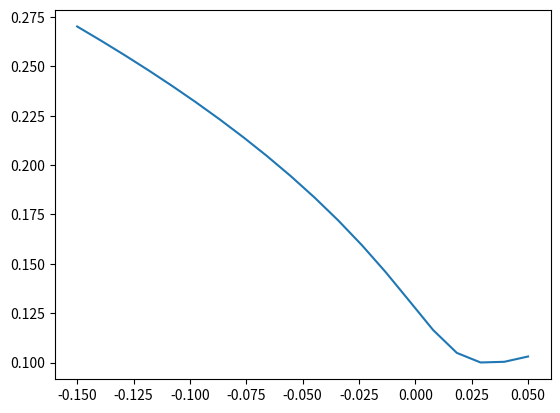

The script that saved this image:
#!/usr/bin/env python3
# -*- coding: utf-8 -*-
"""
Created on Wed Feb 19 2020

[redacted]
"""
import numpy as np
np.seterr(divide='ignore', invalid='ignore')
import scipy.integrate as integrate
from scipy.special import gamma

# Characteristic function of the Lifted Heston model see Slides 85-87
def Ch_Lifted_Heston(omega,S0,T,rho,lamb,theta,nu,V0,N,rN,alpha,M):
    # omega = argument of the ch. function
    # S0 = Initial price
    # rho,lamb,theta,nu,V0 = parameters Lifted Heston
    # N = number of factors in the model
    # rN = constant used to define weights and mean-reversions
    # alpha = H+1/2 where H is the Hurst index
    # T = maturity
    # M = number of steps in the time discretization to calculate ch. function

    # to make sure we calculate ch. function and not moment gen. function
    i=complex(0,1)
    omega=i*omega
    
    # Definition of weights and mean reversions in the approximation
    h=np.linspace(0,N-1,N)
    rpowerN=np.power(rN,h-N/2) 
    # weights
    c=(rN**(1-alpha)-1)*(rpowerN**(1-alpha))/(gamma(alpha)*gamma(2-alpha))
    # mean reversions 
    gammas=((1-alpha)/(2-alpha))*((rN**(2-alpha)-1)/(rN**(1-alpha)-1))*rpowerN
    
    # Definition of the initial curve
    g = lambda t: V0+lamb*theta*np.dot(c/gammas,1-np.exp(-t*gammas))
    
    
    # Time steps for the approximation of psi         
    delta = T/M
    t=np.linspace(0,M,M+1)
    t = t * delta
    
    # Function F
    F = lambda u,v : 0.5*(u**2-u)+(rho*nu*u-lamb)*v+.5*nu**2*v**2
    
    
    # Iteration for approximation of psi - see Slide 87
    psi=np.zeros((M+1,N),dtype=complex)
    
    for k in range (1,M+1):
        psi[k,:] = (np.ones(N)/(1+delta*gammas))*(psi[k-1,:]+delta*F(omega,np.dot(c,psi[k-1,:]))*np.ones(N))
        
    
    # Invert g_0 to calculate phi - see Slide 87
    g_0=np.zeros((1,M+1))
    
    for k in range(1,M+2):
        g_0[0,k-1]=g(T-t[k-1])
    
    
    Y=np.zeros((1,M+1),dtype=complex)
    phi=0
    
    Y=F(omega,np.dot(c,psi.transpose()))*g_0
   
    
    # Trapezoid rule to calculate phi
    weights=np.ones(M+1)*delta
    weights[0]=delta/2
    weights[M]=delta/2
    phi=np.dot(weights,Y.transpose())
    
    phi=np.exp(omega*np.log(S0)+phi)
    
    return phi
    
    
# Computation of the price of Call option in the Lifted Heston model using Lewis formula
def Call_Price_Lifted_Heston(S0,K,T,rint,rho,lamb,theta,nu,V0,N,rN,alpha,M,alpha2,L):
    # S0 = Initial price
    # K,T = strike and maturity of the call option
    # rint = risk free rate
    # rho,lamb,theta,nu,V0 = parameters Lifted Heston
    # N = number of factors in the model
    # rN = constant used to define weights and mean-reversions
    # alpha = H+1/2 where H is the Hurst index
    # M = number of steps in the time discretization to calculate ch. function
    # alpha2 = damping factor in the Carr-Madan formula
    # L = truncation bound for the integral

    # Lifted Heston characteristic function 
    i=complex(0,1)
    phi=lambda omega:Ch_Lifted_Heston(omega,S0,T,rho,lamb,theta,nu,V0,N,rN,alpha,M)
    
    
    #Integrand in Carr-Madan formula - see notes on the Fourier transform fmla. (4.36)-(4.37)
    integrand=lambda omega:np.real((phi(omega-i*(alpha2+1))/(alpha2**2+alpha2-omega**2+i*(2*alpha2+1)*omega))*np.exp(-i*np.log(K)*omega))                 
    
    # Pricing formula - Carr-Madan - see notes on the Fourier transform fmla. (4.36)-(4.37)
    I = integrate.quad(integrand,0,L)
    P=(np.exp(-rint*T-alpha2*np.log(K))/np.pi)*np.asarray(I)[0] 
    
    return P


from scipy import optimize,stats

#Compute imlied volatility
def BS_pricer(K,S0, T_annual, r, sigma) :
    d1 = 1/(sigma*np.sqrt(T_annual))*(np.log(S0/K)+(r+1/2*sigma**2)*T_annual)
    d2 = d1 - sigma*np.sqrt(T_annual)
    Call_price = S0*stats.norm.cdf(d1) - K*np.exp(-r*T_annual)*stats.norm.cdf(d2)
    return Call_price


def imp_vol(K, S0, r, T_annual, Call_price) :
    def sq_cost(sigma) :
        cost = (Call_price- BS_pricer(K, S0,  T_annual, r, sigma[0]))**2
        return cost
    res = optimize.differential_evolution(sq_cost, bounds =[(0,1)], maxiter=100)
    return float(res['x'])
    
S0=1;rint=0;rho=-.7;lamb=.3;theta=.02;nu=.3;V0=.02;N=20
rN=1+10*(N**(-.9));alpha=.6;M=100;L=1000;alpha2=1

T=1/26

log_K=np.linspace(-.15,.05,20)
Nk=np.size(log_K)

IV=np.zeros(Nk)
P=np.zeros(Nk)

for i in range(1,Nk+1):
    P[i-1]=Call_Price_Lifted_Heston(1,np.exp(log_K[i-1]),T,rint,rho,lamb,theta,nu,V0,N,rN,alpha,M,alpha2,L)
    IV[i-1]=imp_vol(np.exp(log_K[i-1]), S0, rint, T, P[i-1])
    
import matplotlib.pyplot as plt

plt.plot(log_K,IV)

